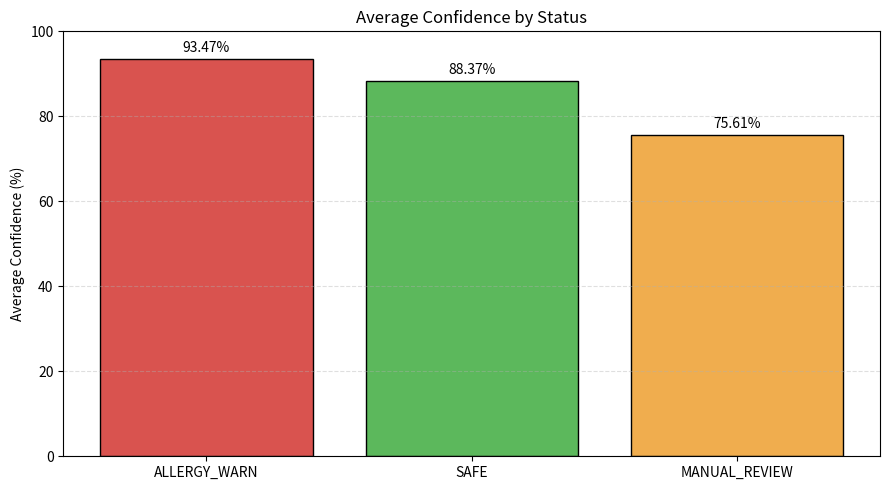

Write the Python code that produced this figure.
import matplotlib

matplotlib.use("Agg")
import matplotlib.pyplot as plt


def main() -> None:
    # Hardcoded values from the latest evaluation summary
    avg_confidence = {
        "ALLERGY_WARN": 93.47,
        "SAFE": 88.37,
        "MANUAL_REVIEW": 75.61,
    }

    labels = list(avg_confidence.keys())
    values = list(avg_confidence.values())
    colors = ["#d9534f", "#5cb85c", "#f0ad4e"]

    plt.figure(figsize=(9, 5))
    bars = plt.bar(labels, values, color=colors, edgecolor="black", linewidth=1)

    plt.ylim(0, 100)
    plt.ylabel("Average Confidence (%)")
    plt.title("Average Confidence by Status")
    plt.grid(axis="y", linestyle="--", alpha=0.4)

    for bar, value in zip(bars, values):
        x = bar.get_x() + bar.get_width() / 2
        y = bar.get_height()
        plt.text(x, y + 1, f"{value:.2f}%", ha="center", va="bottom", fontsize=10)

    plt.tight_layout()
    output_file = "hardcoded_avg_confidence_by_status.png"
    plt.savefig(output_file, dpi=200)
    print(f"Saved: {output_file}")


if __name__ == "__main__":
    main()
